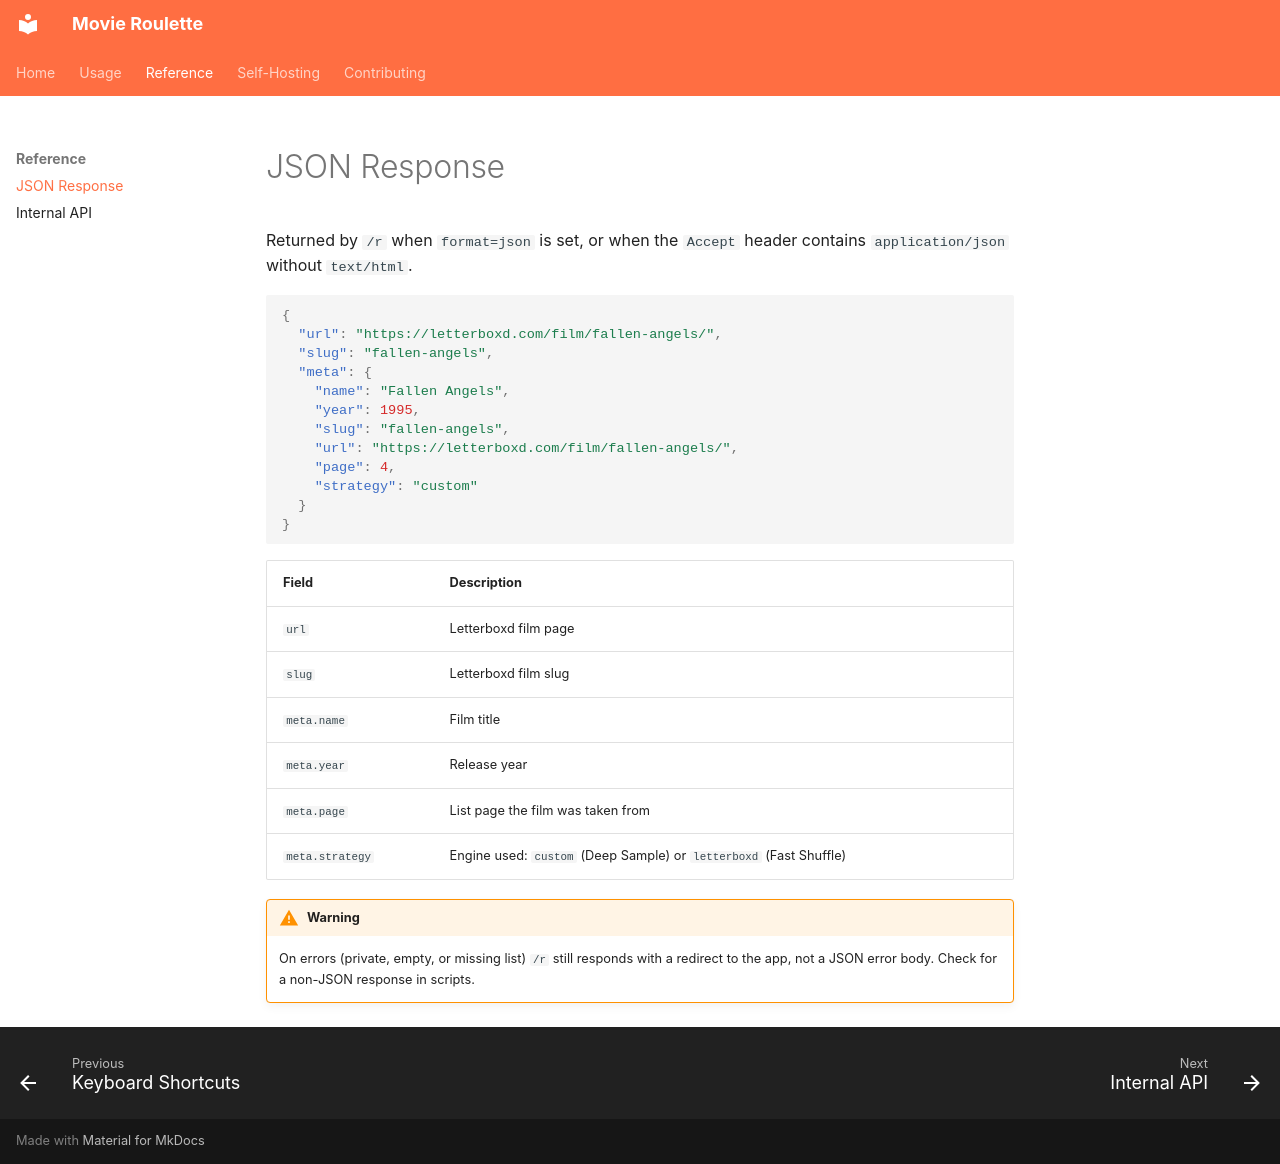

repository: fastfingertips/movie-roulette · page: reference/json/index.html · generator: mkdocs

# JSON Response

Returned by `/r` when `format=json` is set, or when the `Accept` header contains `application/json` without `text/html`.

```json
{
  "url": "https://letterboxd.com/film/fallen-angels/",
  "slug": "fallen-angels",
  "meta": {
    "name": "Fallen Angels",
    "year": 1995,
    "slug": "fallen-angels",
    "url": "https://letterboxd.com/film/fallen-angels/",
    "page": 4,
    "strategy": "custom"
  }
}
```

| Field | Description |
|---|---|
| `url` | Letterboxd film page |
| `slug` | Letterboxd film slug |
| `meta.name` | Film title |
| `meta.year` | Release year |
| `meta.page` | List page the film was taken from |
| `meta.strategy` | Engine used: `custom` (Deep Sample) or `letterboxd` (Fast Shuffle) |

!!! warning
    On errors (private, empty, or missing list) `/r` still responds with a redirect to the app, not a JSON error body. Check for a non-JSON response in scripts.
